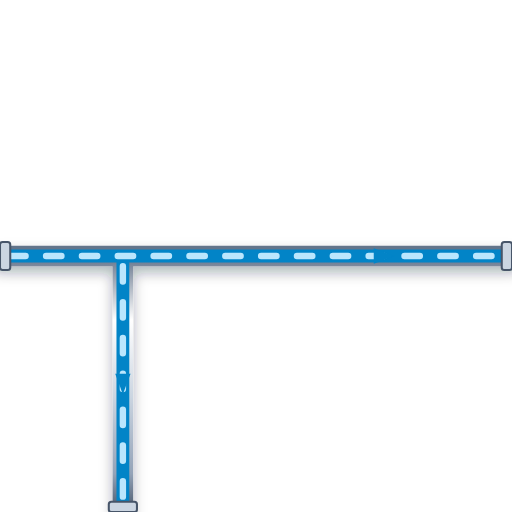
t = 0.00 s
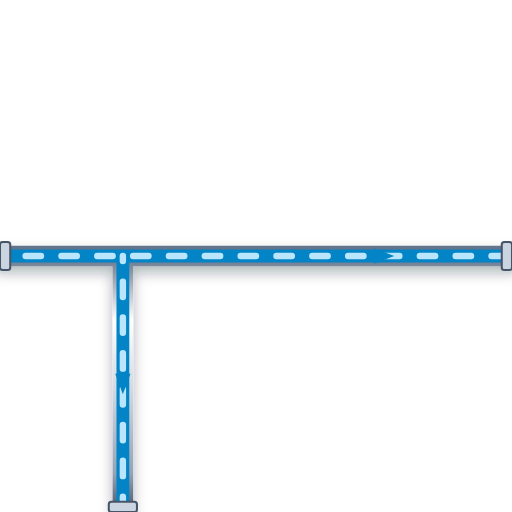
t = 0.20 s
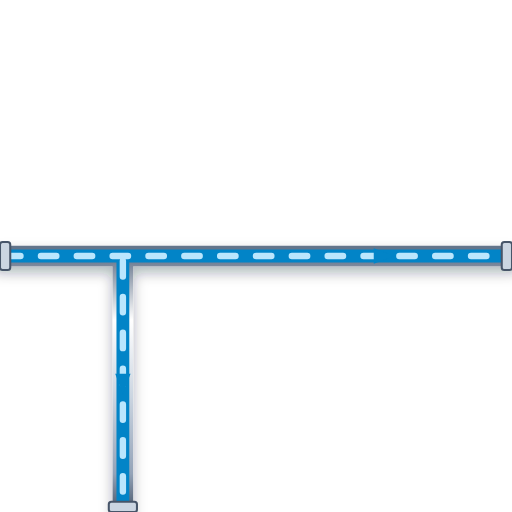
t = 0.40 s
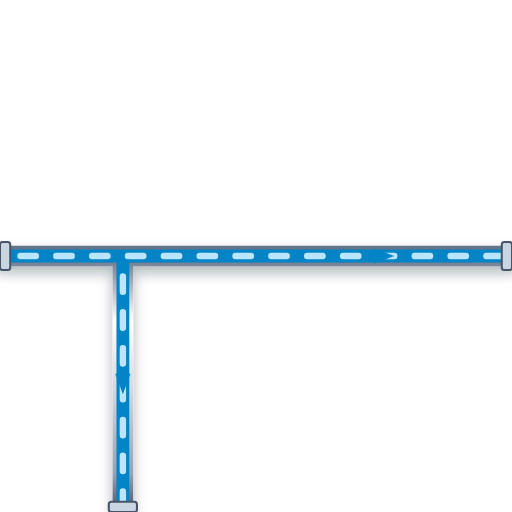
t = 0.60 s

The animated SVG that drew these frames (rendered in a browser with its animation timeline set to each time). Animation: 1 CSS @keyframes rule; one cycle of 0.80 s, repeats indefinitely.

<svg xmlns="http://www.w3.org/2000/svg" viewBox="0 0 200 200" width="200" height="200">
  <defs>
    <style>
      @keyframes p-flow-anim {
        from { stroke-dashoffset: 24; } to { stroke-dashoffset: 0; }
      }
      .anim-p-flow {
        stroke-dasharray: 6 8;
        animation: p-flow-anim 0.8s linear infinite;
      }
    </style>
    <filter id="ssPipeShadow" x="-15%" y="-15%" width="130%" height="130%">
      <feDropShadow dx="0" dy="2.5" stdDeviation="2.5" flood-color="#0f172a" flood-opacity="0.32" />
    </filter>
    <linearGradient id="ssPipeGradH" x1="0%" y1="0%" x2="0%" y2="100%">
      <stop offset="0%" stop-color="#64748b" /><stop offset="25%" stop-color="#ffffff" />
      <stop offset="55%" stop-color="#cbd5e1" /><stop offset="85%" stop-color="#94a3b8" /><stop offset="100%" stop-color="#475569" />
    </linearGradient>
  </defs>

  <!-- Stainless Steel 316 Outer Casing (8px with 3D Drop Shadow) -->
  <path d="M 0 100 L 200 100 M 48 100 L 48 200" stroke="url(#ssPipeGradH)" stroke-width="8" fill="none" stroke-linecap="round" stroke-linejoin="round" filter="url(#ssPipeShadow)"/>

  <!-- Process Fluid Core (5px) -->
  <path d="M 0 100 L 200 100 M 48 100 L 48 200" stroke="#0284C7" stroke-width="5" fill="none" stroke-linecap="round" stroke-linejoin="round"/>

  <!-- Animated Fluid Flow Stream Dashes (2.5px) -->
  <path d="M 0 100 L 200 100 M 48 100 L 48 200" stroke="#BAE6FD" stroke-width="2.5" fill="none" stroke-linejoin="round" stroke-linecap="round" class="anim-p-flow"/>

  <!-- Directional Flow Arrow -->
  <polygon points="146,97 154,100 146,103" fill="#0284C7" /> <polygon points="45,146 48,154 51,146" fill="#0284C7" />

  <!-- ANSI Flange Connection Collars -->
  <rect x="0" y="94.5" width="4" height="11" rx="1" fill="#cbd5e1" stroke="#475569" stroke-width="0.8"/>
  <rect x="196" y="94.5" width="4" height="11" rx="1" fill="#cbd5e1" stroke="#475569" stroke-width="0.8"/>
  <rect x="42.5" y="196" width="11" height="4" rx="1" fill="#cbd5e1" stroke="#475569" stroke-width="0.8"/>
</svg>
